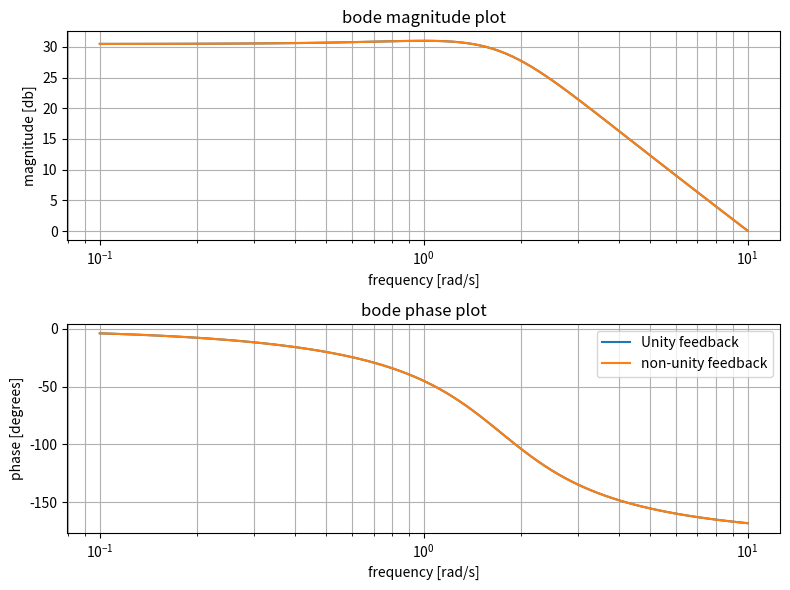

Recreate this plot in Python.
import matplotlib.pyplot as plt
from scipy import signal
import numpy as np

num = [100]
den = [1,2,3]
sys = signal.TransferFunction(num, den)

num_nonunity = [100]
den_nonunity = [1,2,3]
sys_nonunity = signal.TransferFunction(num_nonunity, den_nonunity)

w, mag, phase = signal.bode(sys)
w_nonunity, mag_nonunity, phase_nonunity = signal.bode(sys_nonunity)

plt.figure(figsize=(8,6))
plt.subplot(2,1,1)
plt.semilogx(w, mag, label='Unity feedback')
plt.semilogx(w_nonunity, mag_nonunity, label='Non-unity feedback')
plt.title('bode magnitude plot')
plt.xlabel('frequency [rad/s]')
plt.ylabel('magnitude [db]')
plt.grid(which='both', axis='both')
plt.legend

plt.subplot(2, 1, 2)
plt.semilogx(w, phase, label='Unity feedback')
plt.semilogx(w_nonunity, phase_nonunity, label='non-unity feedback')
plt.title('bode phase plot')
plt.xlabel('frequency [rad/s]')
plt.ylabel('phase [degrees]')
plt.grid(which='both', axis='both')
plt.legend()

plt.tight_layout()
plt.show()
